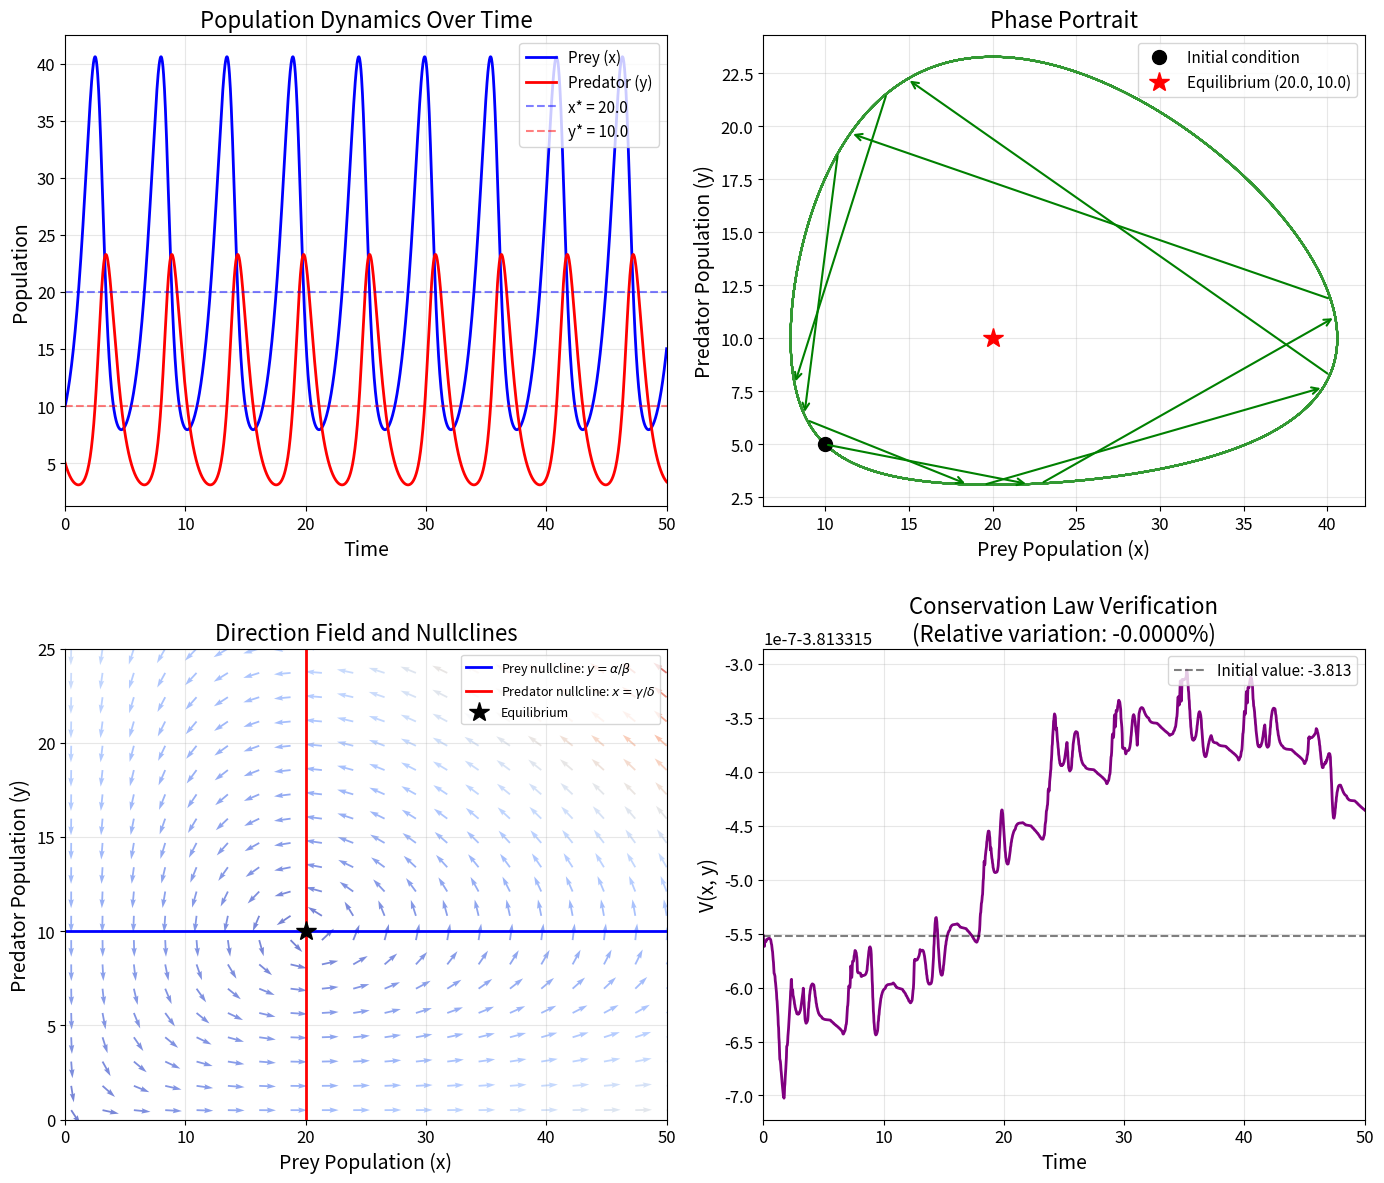

This figure's Python source:
import numpy as np
from scipy.integrate import odeint
import matplotlib.pyplot as plt

# Set up matplotlib for publication-quality figures
plt.rcParams['figure.figsize'] = [12, 10]
plt.rcParams['font.size'] = 12
plt.rcParams['axes.labelsize'] = 14
plt.rcParams['axes.titlesize'] = 16
plt.rcParams['legend.fontsize'] = 11

def lotka_volterra(state, t, alpha, beta, delta, gamma):
    """
    Lotka-Volterra predator-prey differential equations.
    
    Parameters
    ----------
    state : array_like
        Current state [prey, predator]
    t : float
        Current time (not used explicitly, but required by odeint)
    alpha : float
        Prey birth rate
    beta : float
        Predation rate coefficient
    delta : float
        Predator reproduction rate
    gamma : float
        Predator death rate
    
    Returns
    -------
    derivatives : list
        [dx/dt, dy/dt]
    """
    x, y = state
    dxdt = alpha * x - beta * x * y
    dydt = delta * x * y - gamma * y
    return [dxdt, dydt]

# Model parameters
alpha = 1.0    # Prey birth rate
beta = 0.1     # Predation rate
delta = 0.075  # Predator reproduction rate
gamma = 1.5    # Predator death rate

# Initial conditions
x0 = 10  # Initial prey population
y0 = 5   # Initial predator population
initial_state = [x0, y0]

# Time span for simulation
t_max = 50
t = np.linspace(0, t_max, 2000)

# Calculate equilibrium point
x_eq = gamma / delta
y_eq = alpha / beta

print(f"Model Parameters:")
print(f"  α (prey birth rate) = {alpha}")
print(f"  β (predation rate) = {beta}")
print(f"  δ (predator reproduction) = {delta}")
print(f"  γ (predator death rate) = {gamma}")
print(f"\nInitial Conditions:")
print(f"  Prey: {x0}, Predator: {y0}")
print(f"\nEquilibrium Point:")
print(f"  x* = γ/δ = {x_eq:.2f}")
print(f"  y* = α/β = {y_eq:.2f}")

# Solve the ODE system
solution = odeint(lotka_volterra, initial_state, t, args=(alpha, beta, delta, gamma))

# Extract prey and predator populations
prey = solution[:, 0]
predator = solution[:, 1]

print(f"Simulation completed: {len(t)} time points")
print(f"Prey population range: [{prey.min():.2f}, {prey.max():.2f}]")
print(f"Predator population range: [{predator.min():.2f}, {predator.max():.2f}]")

fig, axes = plt.subplots(2, 2, figsize=(14, 12))

# Panel 1: Time series
ax1 = axes[0, 0]
ax1.plot(t, prey, 'b-', linewidth=2, label=f'Prey (x)')
ax1.plot(t, predator, 'r-', linewidth=2, label=f'Predator (y)')
ax1.axhline(y=x_eq, color='b', linestyle='--', alpha=0.5, label=f'x* = {x_eq:.1f}')
ax1.axhline(y=y_eq, color='r', linestyle='--', alpha=0.5, label=f'y* = {y_eq:.1f}')
ax1.set_xlabel('Time')
ax1.set_ylabel('Population')
ax1.set_title('Population Dynamics Over Time')
ax1.legend(loc='upper right')
ax1.grid(True, alpha=0.3)
ax1.set_xlim([0, t_max])

# Panel 2: Phase portrait
ax2 = axes[0, 1]
ax2.plot(prey, predator, 'g-', linewidth=1.5, alpha=0.8)
ax2.plot(prey[0], predator[0], 'ko', markersize=10, label='Initial condition')
ax2.plot(x_eq, y_eq, 'r*', markersize=15, label=f'Equilibrium ({x_eq:.1f}, {y_eq:.1f})')

# Add direction arrows along trajectory
arrow_indices = np.linspace(0, len(t)-100, 8, dtype=int)
for i in arrow_indices:
    ax2.annotate('', xy=(prey[i+50], predator[i+50]), xytext=(prey[i], predator[i]),
                arrowprops=dict(arrowstyle='->', color='green', lw=1.5))

ax2.set_xlabel('Prey Population (x)')
ax2.set_ylabel('Predator Population (y)')
ax2.set_title('Phase Portrait')
ax2.legend(loc='upper right')
ax2.grid(True, alpha=0.3)

# Panel 3: Vector field with nullclines
ax3 = axes[1, 0]

# Create meshgrid for vector field
x_range = np.linspace(0.5, 50, 20)
y_range = np.linspace(0.5, 25, 20)
X, Y = np.meshgrid(x_range, y_range)

# Calculate derivatives at each point
DX = alpha * X - beta * X * Y
DY = delta * X * Y - gamma * Y

# Normalize for better visualization
M = np.sqrt(DX**2 + DY**2)
M[M == 0] = 1  # Avoid division by zero
DX_norm = DX / M
DY_norm = DY / M

# Plot vector field
ax3.quiver(X, Y, DX_norm, DY_norm, M, cmap='coolwarm', alpha=0.7)

# Plot nullclines
x_null = np.linspace(0.1, 50, 100)
# Prey nullcline: dx/dt = 0 => y = α/β
ax3.axhline(y=alpha/beta, color='blue', linestyle='-', linewidth=2, 
           label=r'Prey nullcline: $y = \alpha/\beta$')
# Predator nullcline: dy/dt = 0 => x = γ/δ
ax3.axvline(x=gamma/delta, color='red', linestyle='-', linewidth=2,
           label=r'Predator nullcline: $x = \gamma/\delta$')

# Plot equilibrium
ax3.plot(x_eq, y_eq, 'k*', markersize=15, label='Equilibrium')

ax3.set_xlabel('Prey Population (x)')
ax3.set_ylabel('Predator Population (y)')
ax3.set_title('Direction Field and Nullclines')
ax3.legend(loc='upper right', fontsize=9)
ax3.set_xlim([0, 50])
ax3.set_ylim([0, 25])
ax3.grid(True, alpha=0.3)

# Panel 4: Conservation law
ax4 = axes[1, 1]

# Calculate the conserved quantity V(x,y)
V = delta * prey - gamma * np.log(prey) + beta * predator - alpha * np.log(predator)

ax4.plot(t, V, 'purple', linewidth=2)
ax4.axhline(y=V[0], color='k', linestyle='--', alpha=0.5, 
           label=f'Initial value: {V[0]:.3f}')

# Calculate and display conservation error
conservation_error = np.std(V) / np.mean(V) * 100
ax4.set_xlabel('Time')
ax4.set_ylabel('V(x, y)')
ax4.set_title(f'Conservation Law Verification\n(Relative variation: {conservation_error:.4f}%)')
ax4.legend(loc='upper right')
ax4.grid(True, alpha=0.3)
ax4.set_xlim([0, t_max])

plt.tight_layout()
plt.savefig('plot.png', dpi=150, bbox_inches='tight')
plt.show()

print(f"\nFigure saved to 'plot.png'")